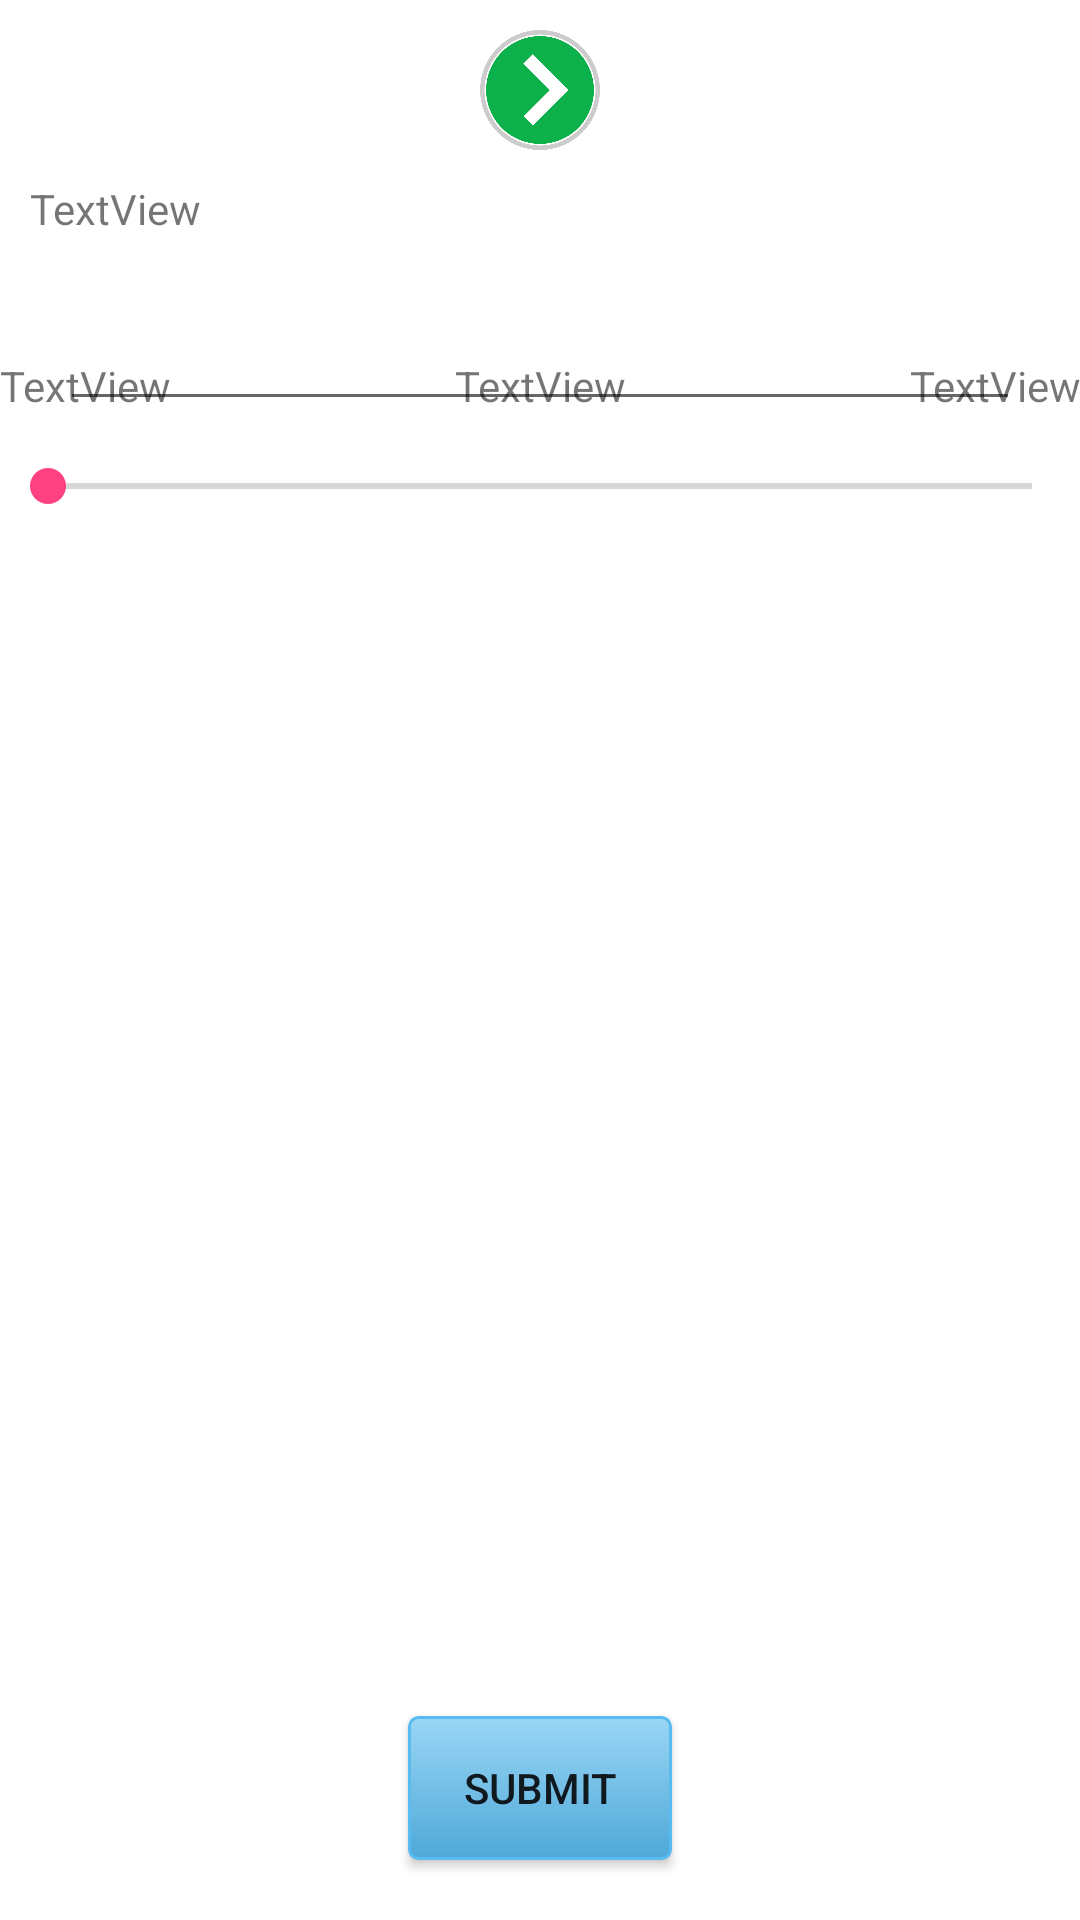

Reconstruct the res/layout file that produces this screen, plus the resources it refers to.
<!-- AndroidManifest.xml: application theme AppTheme -->
<!-- res/layout/layout_questions.xml -->
<?xml version="1.0" encoding="utf-8"?>
<RelativeLayout xmlns:android="http://schemas.android.com/apk/res/android"
    xmlns:app="http://schemas.android.com/apk/res-auto"
    xmlns:tools="http://schemas.android.com/tools"
    android:layout_width="match_parent"
    android:layout_height="match_parent"
    tools:context="com.douglas.mary.question.Question_Activity"
    android:id="@+id/myRelative"
    android:layout_margin="10dp"
    android:background="#FFFFFF">


        <LinearLayout
            android:id="@+id/linearLayout"
            android:layout_width="match_parent"
            android:layout_height="40dp"
            android:layout_alignParentTop="true"
            android:orientation="horizontal"
            android:layout_marginTop="10dp"
            >


        <ImageButton
            android:id="@+id/next"
            android:layout_width="0dp"
            android:layout_height="wrap_content"
            android:layout_weight="1"
            android:background="@android:color/background_light"
            android:scaleType="fitCenter"
            app:srcCompat="@drawable/nextl" />

    </LinearLayout>


    <LinearLayout
        android:id="@+id/linearLayout2"
        android:layout_width="match_parent"
        android:layout_height="wrap_content"
        android:layout_below="@id/linearLayout"



        android:orientation="vertical">

        <TextView
            android:id="@+id/textViewQuestion"
            android:layout_width="match_parent"
            android:layout_height="wrap_content"
            android:layout_weight="1"
            android:padding="10dp"
            android:text="TextView" />
    </LinearLayout>



            <RadioGroup
                android:layout_width="match_parent"
                android:layout_height="wrap_content"
                android:id="@+id/radG"
                android:layout_below="@id/linearLayout2"/>


        <LinearLayout
            android:layout_width="match_parent"
            android:layout_height="wrap_content"
            android:paddingTop="30dp"
            android:id="@+id/linearLayoutSeek"
            android:orientation="horizontal"
            android:layout_below="@id/linearLayout2">

            <TextView
                android:id="@+id/min"
                android:layout_width="0dp"
                android:layout_height="wrap_content"
                android:layout_weight="1"
                android:gravity="left|start"
                android:text="TextView"
                android:layout_marginLeft="@dimen/activity_horizontal_margin"/>
            <TextView
                android:id="@+id/percend"
                android:layout_width="0dp"
                android:layout_height="wrap_content"
                android:layout_weight="1"
                android:gravity="center"
                android:text="TextView" />
            <TextView
                android:id="@+id/max"
                android:layout_width="0dp"
                android:layout_height="wrap_content"
                android:layout_weight="1"
                android:gravity="end|right"
                android:text="TextView"
                android:layout_marginRight="@dimen/activity_horizontal_margin"/>
        </LinearLayout>
        <SeekBar
            android:id="@+id/seekBar"
            android:layout_width="match_parent"
            android:layout_height="wrap_content"
            android:paddingTop="15dp"

            android:layout_below="@id/linearLayoutSeek"
            />



        <EditText
            android:id="@+id/editText"
            android:layout_width="match_parent"
            android:layout_height="wrap_content"
            android:layout_below="@id/linearLayout2"
            android:ems="10"
            android:inputType="textPersonName"
            android:paddingTop="20dp"
            android:layout_marginRight="20dp"
            android:layout_marginLeft="20dp"/>

        <Button
            android:id="@+id/btnSubmit"
            android:layout_width="wrap_content"
            android:layout_height="wrap_content"
            android:layout_alignParentBottom="true"
            android:layout_centerHorizontal="true"
            android:layout_gravity="center"
            android:layout_marginTop="10dp"
            android:background="@drawable/mybutton"
            android:gravity="center"
            android:text="Submit"
            android:layout_marginBottom="20dp"/>



</RelativeLayout>
<!-- resources referenced by this layout -->
<resources>
  <!-- drawable mybutton (drawable) -->
  <?xml version="1.0" encoding="utf-8"?>
  <selector xmlns:android="http://schemas.android.com/apk/res/android" >
      <item android:state_pressed="true" >
          <shape android:shape="rectangle"  >
              <corners android:radius="3dip" />
              <stroke android:width="1dip" android:color="#58BCF0" />
              <gradient android:angle="-90" android:startColor="#9AD6F6" android:endColor="#4FA9D8"  />
          </shape>
      </item>
      <item android:state_focused="true">
          <shape android:shape="rectangle"  >
              <corners android:radius="3dip" />
              <stroke android:width="1dip" android:color="#58BCF0" />
              <solid android:color="#58BCF0"/>
          </shape>
      </item>
      <item >
          <shape android:shape="rectangle"  >
              <corners android:radius="3dip" />
              <stroke android:width="1dip" android:color="#58BCF0" />
              <gradient android:angle="-90" android:startColor="#9AD6F6" android:endColor="#4FA9D8" />
          </shape>
      </item>
  </selector>
  <!-- drawable nextl: png bitmap (drawable, 12689 bytes) -->
  <style name="AppTheme" parent="Theme.AppCompat.Light.DarkActionBar">
          
          <item name="colorPrimary">@color/colorBase</item>
          <item name="colorPrimaryDark">@color/colorPrimaryDark</item>
          <item name="colorAccent">@color/colorAccent</item>
      </style>
  <color name="colorBase">#3aa111</color>
  <color name="colorPrimaryDark">#303F9F</color>
  <color name="colorAccent">#FF4081</color>
</resources>
